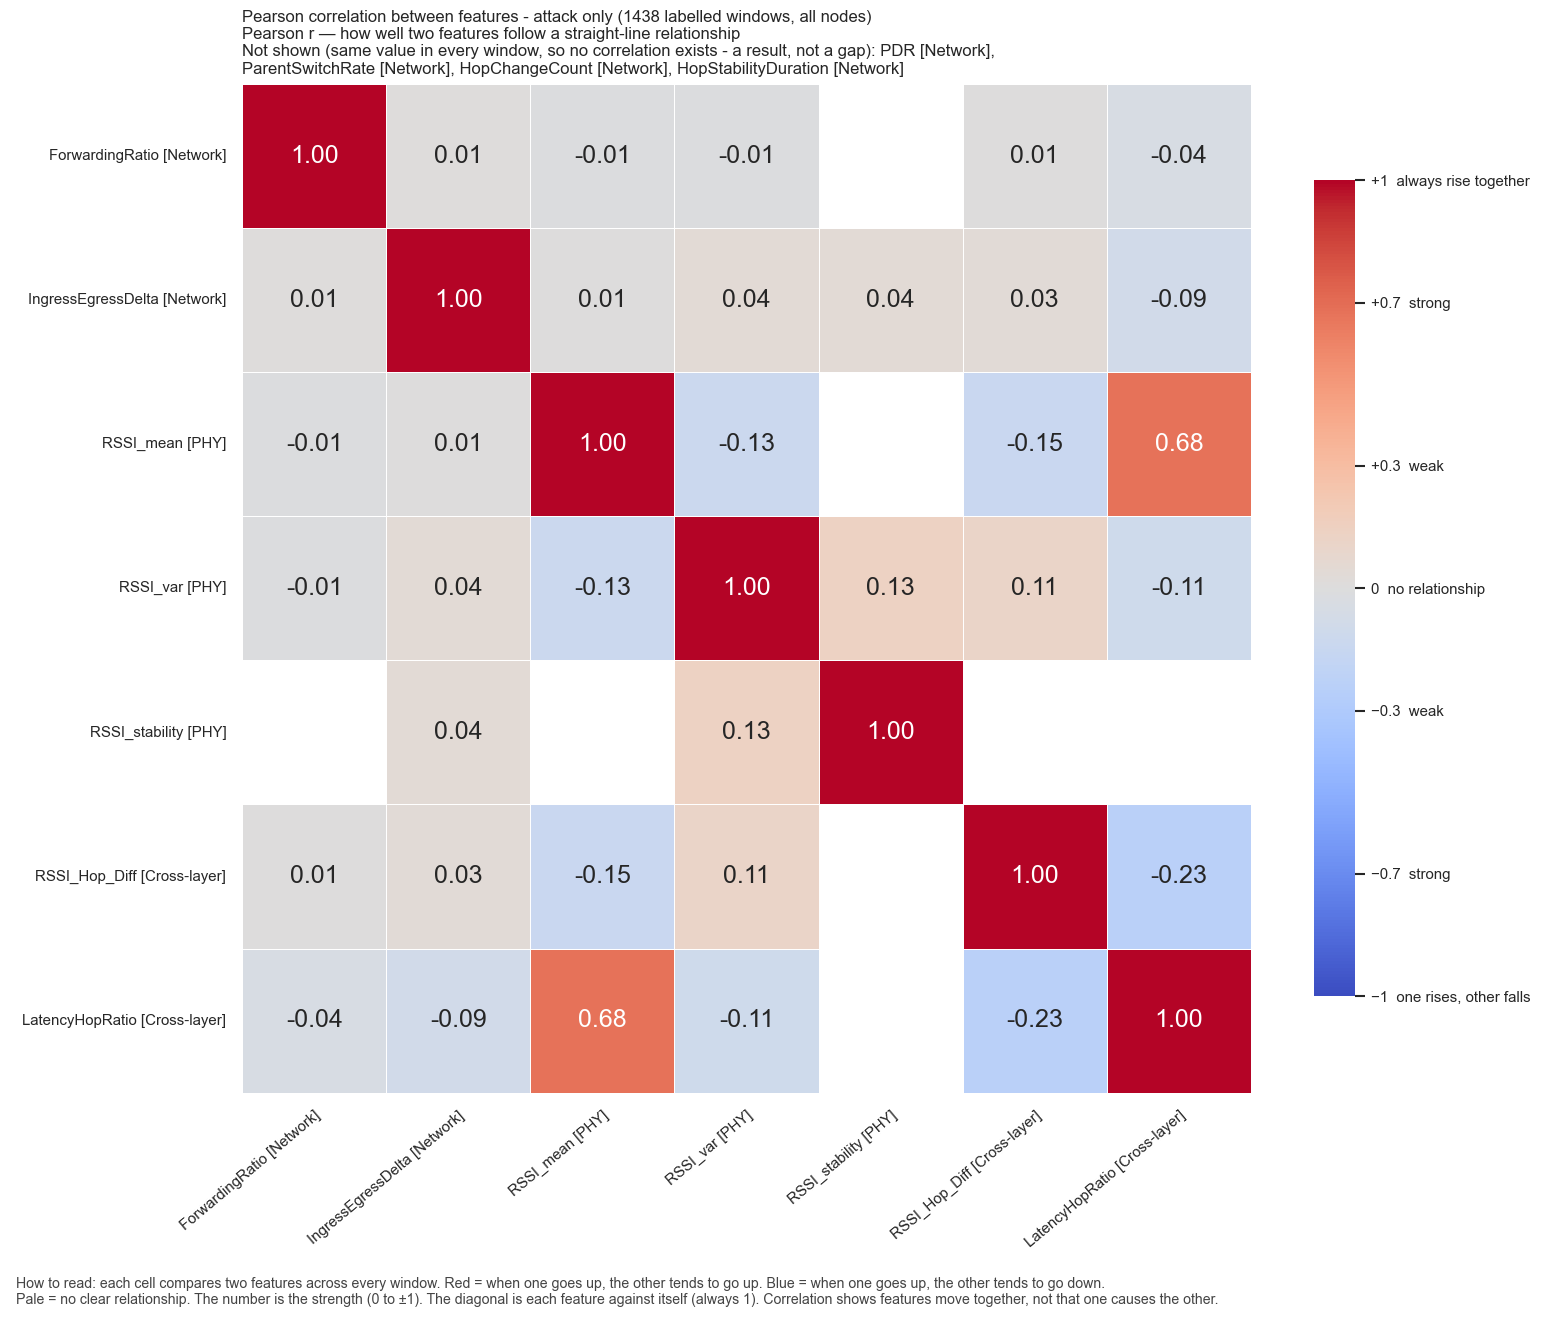

Data behind this chart, as committed beside it:
, ForwardingRatio, IngressEgressDelta, RSSI_mean, RSSI_var, RSSI_stability, RSSI_Hop_Diff, LatencyHopRatio
ForwardingRatio, 1.0, 0.01207, -0.008753, -0.01072, , 0.006567, -0.04261
IngressEgressDelta, 0.01207, 1.0, 0.005123, 0.03943, 0.04153, 0.032, -0.09354
RSSI_mean, -0.008753, 0.005123, 1.0, -0.1252, , -0.1478, 0.6782
RSSI_var, -0.01072, 0.03943, -0.1252, 1.0, 0.1336, 0.114, -0.1054
RSSI_stability, , 0.04153, , 0.1336, 1.0, , 
RSSI_Hop_Diff, 0.006567, 0.032, -0.1478, 0.114, , 1.0, -0.2348
LatencyHopRatio, -0.04261, -0.09354, 0.6782, -0.1054, , -0.2348, 1.0
